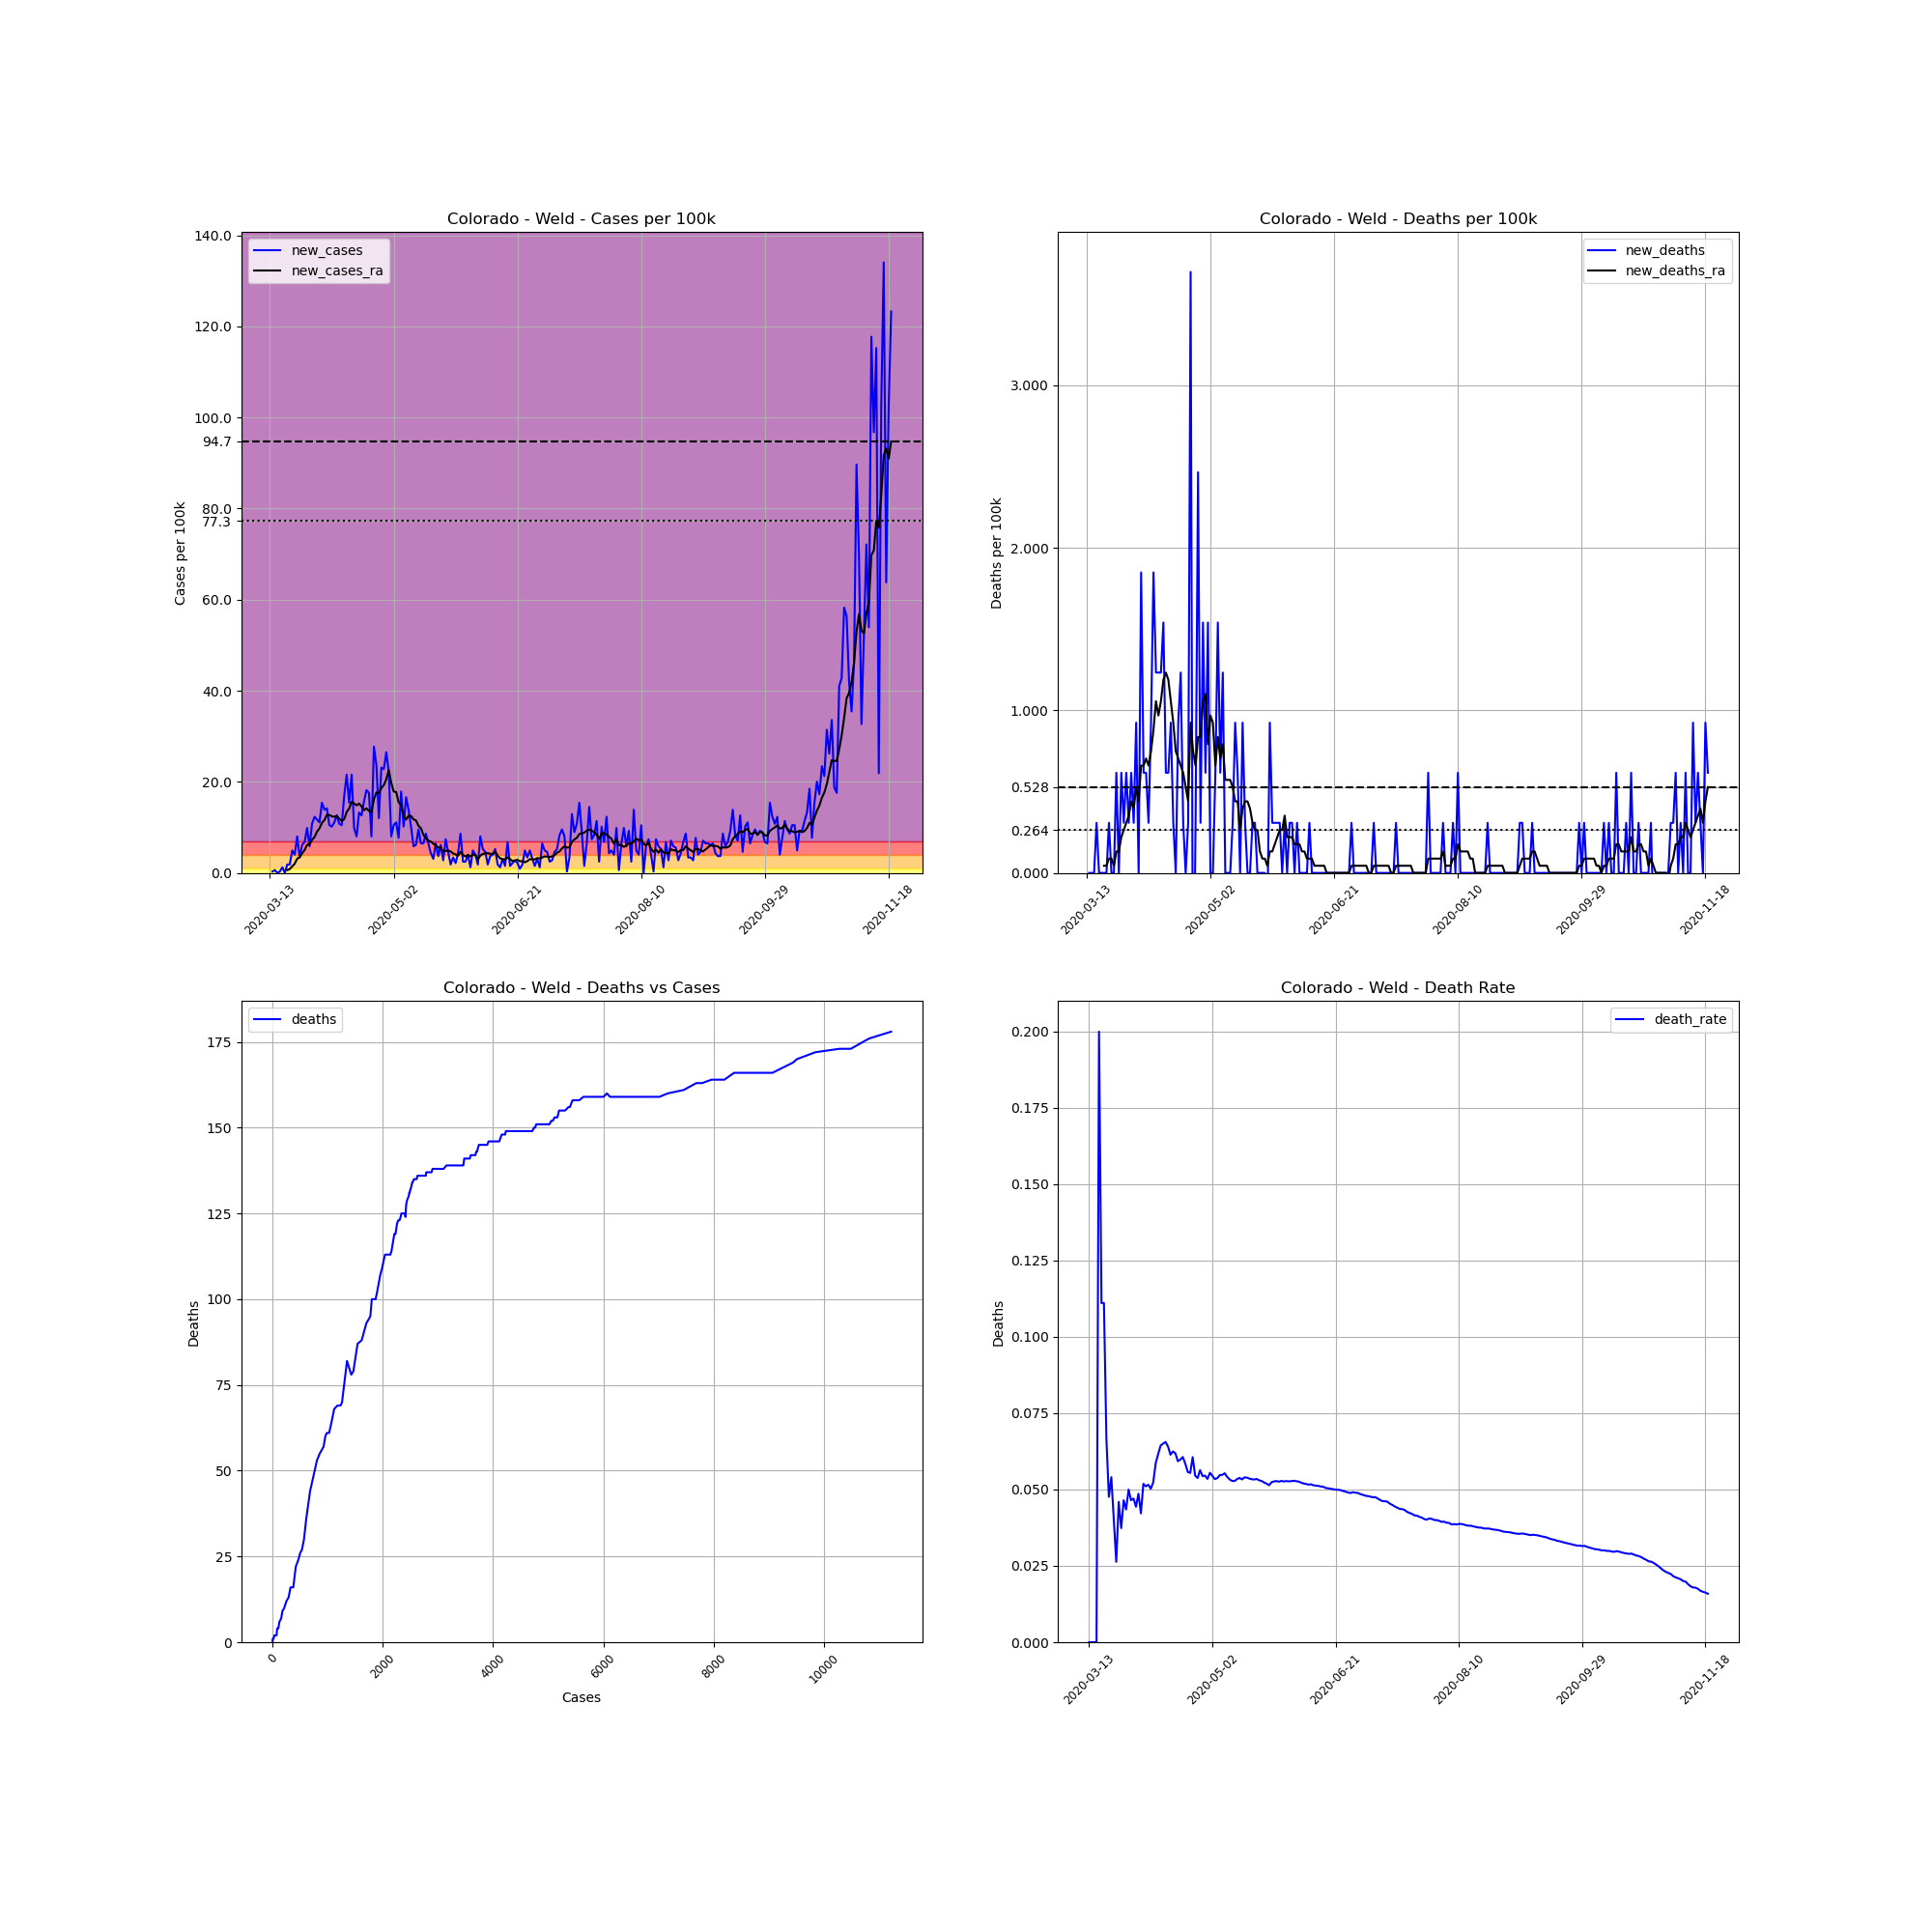

The data file committed next to this chart (first rows):
, date, county, state, fips, cases, deaths, COUNTY, STNAME, CTYNAME, POPESTIMATE2019, cases_per_100k, deaths_per_100k, death_rate, new_cases, new_deaths, new_cases_ra, new_deaths_ra
67365, 2020-03-13, Weld, Colorado, 8123, 1, 0, 123, Colorado, Weld, 324492, 0.3082, 0.0, 0.0, , , , 
67366, 2020-03-14, Weld, Colorado, 8123, 2, 0, 123, Colorado, Weld, 324492, 0.6163, 0.0, 0.0, 0.3082, 0.0, , 
67367, 2020-03-15, Weld, Colorado, 8123, 4, 0, 123, Colorado, Weld, 324492, 1.233, 0.0, 0.0, 0.6163, 0.0, , 
67368, 2020-03-16, Weld, Colorado, 8123, 4, 0, 123, Colorado, Weld, 324492, 1.233, 0.0, 0.0, 0.0, 0.0, , 
67369, 2020-03-17, Weld, Colorado, 8123, 5, 1, 123, Colorado, Weld, 324492, 1.541, 0.3082, 0.2, 0.3082, 0.3082, , 
67370, 2020-03-18, Weld, Colorado, 8123, 9, 1, 123, Colorado, Weld, 324492, 2.774, 0.3082, 0.1111, 1.233, 0.0, , 
67371, 2020-03-19, Weld, Colorado, 8123, 9, 1, 123, Colorado, Weld, 324492, 2.774, 0.3082, 0.1111, 0.0, 0.0, , 
67372, 2020-03-20, Weld, Colorado, 8123, 15, 1, 123, Colorado, Weld, 324492, 4.623, 0.3082, 0.06667, 1.849, 0.0, 0.6163, 0.04402
67373, 2020-03-21, Weld, Colorado, 8123, 21, 1, 123, Colorado, Weld, 324492, 6.472, 0.3082, 0.04762, 1.849, 0.0, 0.8365, 0.04402
67374, 2020-03-22, Weld, Colorado, 8123, 37, 2, 123, Colorado, Weld, 324492, 11.4, 0.6163, 0.05405, 4.931, 0.3082, 1.453, 0.08805
67375, 2020-03-23, Weld, Colorado, 8123, 50, 2, 123, Colorado, Weld, 324492, 15.41, 0.6163, 0.04, 4.006, 0.0, 2.025, 0.08805
67376, 2020-03-24, Weld, Colorado, 8123, 76, 2, 123, Colorado, Weld, 324492, 23.42, 0.6163, 0.02632, 8.013, 0.0, 3.126, 0.04402
67377, 2020-03-25, Weld, Colorado, 8123, 87, 4, 123, Colorado, Weld, 324492, 26.81, 1.233, 0.04598, 3.39, 0.6163, 3.434, 0.1321
67378, 2020-03-26, Weld, Colorado, 8123, 107, 4, 123, Colorado, Weld, 324492, 32.97, 1.233, 0.03738, 6.163, 0.0, 4.314, 0.1321
67379, 2020-03-27, Weld, Colorado, 8123, 129, 6, 123, Colorado, Weld, 324492, 39.75, 1.849, 0.04651, 6.78, 0.6163, 5.019, 0.2201
67380, 2020-03-28, Weld, Colorado, 8123, 161, 7, 123, Colorado, Weld, 324492, 49.62, 2.157, 0.04348, 9.862, 0.3082, 6.163, 0.2641
67381, 2020-03-29, Weld, Colorado, 8123, 180, 9, 123, Colorado, Weld, 324492, 55.47, 2.774, 0.05, 5.855, 0.6163, 6.296, 0.3082
67382, 2020-03-30, Weld, Colorado, 8123, 215, 10, 123, Colorado, Weld, 324492, 66.26, 3.082, 0.04651, 10.79, 0.3082, 7.264, 0.3522
67383, 2020-03-31, Weld, Colorado, 8123, 255, 12, 123, Colorado, Weld, 324492, 78.58, 3.698, 0.04706, 12.33, 0.6163, 7.88, 0.4402
67384, 2020-04-01, Weld, Colorado, 8123, 293, 13, 123, Colorado, Weld, 324492, 90.29, 4.006, 0.04437, 11.71, 0.3082, 9.069, 0.3962
67385, 2020-04-02, Weld, Colorado, 8123, 329, 16, 123, Colorado, Weld, 324492, 101.4, 4.931, 0.04863, 11.09, 0.9245, 9.774, 0.5283
67386, 2020-04-03, Weld, Colorado, 8123, 379, 16, 123, Colorado, Weld, 324492, 116.8, 4.931, 0.04222, 15.41, 0.0, 11.01, 0.4402
67387, 2020-04-04, Weld, Colorado, 8123, 424, 22, 123, Colorado, Weld, 324492, 130.7, 6.78, 0.05189, 13.87, 1.849, 11.58, 0.6604
67388, 2020-04-05, Weld, Colorado, 8123, 470, 24, 123, Colorado, Weld, 324492, 144.8, 7.396, 0.05106, 14.18, 0.6163, 12.77, 0.6604
67389, 2020-04-06, Weld, Colorado, 8123, 504, 26, 123, Colorado, Weld, 324492, 155.3, 8.013, 0.05159, 10.48, 0.6163, 12.72, 0.7044
67390, 2020-04-07, Weld, Colorado, 8123, 537, 27, 123, Colorado, Weld, 324492, 165.5, 8.321, 0.05028, 10.17, 0.3082, 12.42, 0.6604
67391, 2020-04-08, Weld, Colorado, 8123, 573, 30, 123, Colorado, Weld, 324492, 176.6, 9.245, 0.05236, 11.09, 0.9245, 12.33, 0.7484
67392, 2020-04-09, Weld, Colorado, 8123, 614, 36, 123, Colorado, Weld, 324492, 189.2, 11.09, 0.05863, 12.64, 1.849, 12.55, 0.8805
67393, 2020-04-10, Weld, Colorado, 8123, 649, 40, 123, Colorado, Weld, 324492, 200, 12.33, 0.06163, 10.79, 1.233, 11.89, 1.057
67394, 2020-04-11, Weld, Colorado, 8123, 683, 44, 123, Colorado, Weld, 324492, 210.5, 13.56, 0.06442, 10.48, 1.233, 11.4, 0.9685
67395, 2020-04-12, Weld, Colorado, 8123, 738, 48, 123, Colorado, Weld, 324492, 227.4, 14.79, 0.06504, 16.95, 1.233, 11.8, 1.057
67396, 2020-04-13, Weld, Colorado, 8123, 808, 53, 123, Colorado, Weld, 324492, 249, 16.33, 0.06559, 21.57, 1.541, 13.38, 1.189
67397, 2020-04-14, Weld, Colorado, 8123, 858, 55, 123, Colorado, Weld, 324492, 264.4, 16.95, 0.0641, 15.41, 0.6163, 14.13, 1.233
67398, 2020-04-15, Weld, Colorado, 8123, 928, 57, 123, Colorado, Weld, 324492, 286, 17.57, 0.06142, 21.57, 0.6163, 15.63, 1.189
67399, 2020-04-16, Weld, Colorado, 8123, 960, 60, 123, Colorado, Weld, 324492, 295.8, 18.49, 0.0625, 9.862, 0.9245, 15.23, 1.057
67400, 2020-04-17, Weld, Colorado, 8123, 986, 61, 123, Colorado, Weld, 324492, 303.9, 18.8, 0.06187, 8.013, 0.3082, 14.84, 0.9245
67401, 2020-04-18, Weld, Colorado, 8123, 1029, 61, 123, Colorado, Weld, 324492, 317.1, 18.8, 0.05928, 13.25, 0.0, 15.23, 0.7484
67402, 2020-04-19, Weld, Colorado, 8123, 1070, 64, 123, Colorado, Weld, 324492, 329.7, 19.72, 0.05981, 12.64, 0.9245, 14.62, 0.7044
67403, 2020-04-20, Weld, Colorado, 8123, 1121, 68, 123, Colorado, Weld, 324492, 345.5, 20.96, 0.06066, 15.72, 1.233, 13.78, 0.6604
67404, 2020-04-21, Weld, Colorado, 8123, 1180, 69, 123, Colorado, Weld, 324492, 363.6, 21.26, 0.05847, 18.18, 0.3082, 14.18, 0.6163
67405, 2020-04-22, Weld, Colorado, 8123, 1237, 69, 123, Colorado, Weld, 324492, 381.2, 21.26, 0.05578, 17.57, 0.0, 13.6, 0.5283
67406, 2020-04-23, Weld, Colorado, 8123, 1263, 70, 123, Colorado, Weld, 324492, 389.2, 21.57, 0.05542, 8.013, 0.3082, 13.34, 0.4402
67407, 2020-04-24, Weld, Colorado, 8123, 1353, 82, 123, Colorado, Weld, 324492, 417, 25.27, 0.06061, 27.74, 3.698, 16.16, 0.9245
67408, 2020-04-25, Weld, Colorado, 8123, 1430, 78, 123, Colorado, Weld, 324492, 440.7, 24.04, 0.05455, 23.73, -1.233, 17.65, 0.7484
67409, 2020-04-26, Weld, Colorado, 8123, 1469, 79, 123, Colorado, Weld, 324492, 452.7, 24.35, 0.05378, 12.02, 0.3082, 17.57, 0.6604
67410, 2020-04-27, Weld, Colorado, 8123, 1544, 87, 123, Colorado, Weld, 324492, 475.8, 26.81, 0.05635, 23.11, 2.465, 18.62, 0.8365
67411, 2020-04-28, Weld, Colorado, 8123, 1618, 88, 123, Colorado, Weld, 324492, 498.6, 27.12, 0.05439, 22.8, 0.3082, 19.28, 0.8365
67412, 2020-04-29, Weld, Colorado, 8123, 1704, 93, 123, Colorado, Weld, 324492, 525.1, 28.66, 0.05458, 26.5, 1.541, 20.56, 1.057
67413, 2020-04-30, Weld, Colorado, 8123, 1776, 95, 123, Colorado, Weld, 324492, 547.3, 29.28, 0.05349, 22.19, 0.6163, 22.58, 1.101
67414, 2020-05-01, Weld, Colorado, 8123, 1802, 100, 123, Colorado, Weld, 324492, 555.3, 30.82, 0.05549, 8.013, 1.541, 19.77, 0.7924
67415, 2020-05-02, Weld, Colorado, 8123, 1836, 100, 123, Colorado, Weld, 324492, 565.8, 30.82, 0.05447, 10.48, 0.0, 17.87, 0.9685
67416, 2020-05-03, Weld, Colorado, 8123, 1872, 100, 123, Colorado, Weld, 324492, 576.9, 30.82, 0.05342, 11.09, 0.0, 17.74, 0.9245
67417, 2020-05-04, Weld, Colorado, 8123, 1897, 102, 123, Colorado, Weld, 324492, 584.6, 31.43, 0.05377, 7.704, 0.6163, 15.54, 0.6604
67418, 2020-05-05, Weld, Colorado, 8123, 1955, 107, 123, Colorado, Weld, 324492, 602.5, 32.97, 0.05473, 17.87, 1.541, 14.84, 0.8365
67419, 2020-05-06, Weld, Colorado, 8123, 1988, 109, 123, Colorado, Weld, 324492, 612.6, 33.59, 0.05483, 10.17, 0.6163, 12.5, 0.7044
67420, 2020-05-07, Weld, Colorado, 8123, 2042, 113, 123, Colorado, Weld, 324492, 629.3, 34.82, 0.05534, 16.64, 1.233, 11.71, 0.7924
67421, 2020-05-08, Weld, Colorado, 8123, 2087, 113, 123, Colorado, Weld, 324492, 643.2, 34.82, 0.05414, 13.87, 0.0, 12.55, 0.5723
67422, 2020-05-09, Weld, Colorado, 8123, 2120, 113, 123, Colorado, Weld, 324492, 653.3, 34.82, 0.0533, 10.17, 0.0, 12.5, 0.5723
67423, 2020-05-10, Weld, Colorado, 8123, 2139, 113, 123, Colorado, Weld, 324492, 659.2, 34.82, 0.05283, 5.855, 0.0, 11.75, 0.5723
67424, 2020-05-11, Weld, Colorado, 8123, 2159, 114, 123, Colorado, Weld, 324492, 665.3, 35.13, 0.0528, 6.163, 0.3082, 11.53, 0.5283
... 192 more rows
